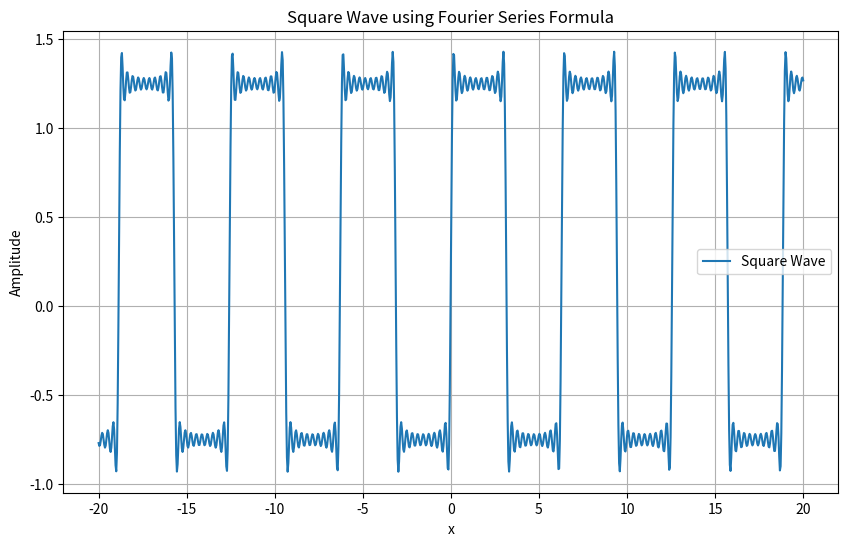

Write Python code to recreate this figure.
import numpy as np
import matplotlib.pyplot as plt
from scipy.integrate import quad


def square_wave(x, n_terms, L):
    a0 = 0.5  
    square_wave = a0 / 2
    for n in range(1, n_terms + 1):
        an, _ = quad(lambda x: np.cos(n * np.pi * x / L), -L, L)
        bn = 0.0
        if n % 2 != 0:
            bn = 1 / L * quad(lambda x: square_wave_function(x, L) * np.sin(n * np.pi * x / L), -L, L)[0]
        square_wave += an * np.cos(n * np.pi * x / L) + bn * np.sin(n * np.pi * x / L)
    return square_wave



def square_wave_function(x, L):
    if -L <= x < 0:
        return -1
    elif 0 <= x <= L:
        return 1



x_values = np.linspace(-20, 20, 1000)
n_terms = 20
L = np.pi
square_wave_values = square_wave(x_values, n_terms, L)
plt.figure(figsize=(10, 6))
plt.plot(x_values, square_wave_values, label='Square Wave')
plt.title('Square Wave using Fourier Series Formula')
plt.xlabel('x')
plt.ylabel('Amplitude')
plt.legend()
plt.grid(True)
plt.show()